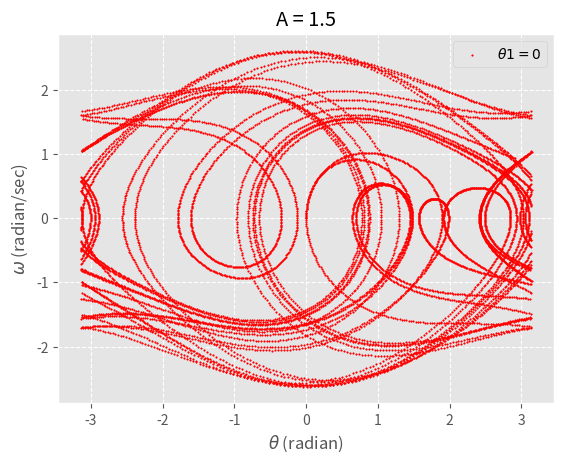

Recreate this plot in Python.

from scipy.integrate import odeint
import numpy as np
from numpy import sin,pi,cos
import matplotlib.pyplot as plt
plt.style.use('ggplot')

# DE is o'' = -(b/I)*o' - (mlg/I)*sino + (A/I)cos(w_d*t)
# suppose o'=x , x' = -b*x - g/l*sino
# constant values
q = 2.0
w_d = 2.0/3.0
a = 1.5 # chaotic amplitude. for different period orbit vary this with 1.35,1.45,1.47


#function that returns the DE as list.
def pend(y, t,q,a,w_d):
    o,x= y
    dydt = [x, -x/q -sin(o) + a*cos(w_d*t)]
    return dydt

# for intial conditon i.e angle and velocity of oscillation
y0 = [ 0, 0]
#y1 = [0.001,0]
#plotting phase space
t = np.linspace(0,200,10000)
sol = odeint(pend, y0, t, args=(q,a,w_d))
#sol1 = odeint(pend, y1, t, args=(q,a,w_d))
x_dot,o_dot = sol[0:, 1],sol[:, 0]
#x1,x2 = sol1[0:, 1],sol1[:, 0]

p = np.arctan2(np.sin(o_dot), np.cos(o_dot))
# this limits angle in range -pi to pi ..you can remove it directly plot the soln of DE.
#q = np.arctan2(np.sin(x2), np.cos(x2))
plt.scatter(p,x_dot,color='r',s=1,label=r'$\theta 1=0$')
#plt.scatter(q,x1,color='k',s=1,label=r'$\theta 2=0.001$')
plt.title('A = 1.5')
plt.legend(loc='upper right') 
plt.xlabel(r'$\theta$ (radian)')
plt.ylabel(r'$\omega$ (radian/sec)')
#plt.xlim(-3,3)
#plt.ylim(-2.5,1.5)
plt.grid(linestyle='--')
#plt.savefig('pp2150.png')
plt.show()
